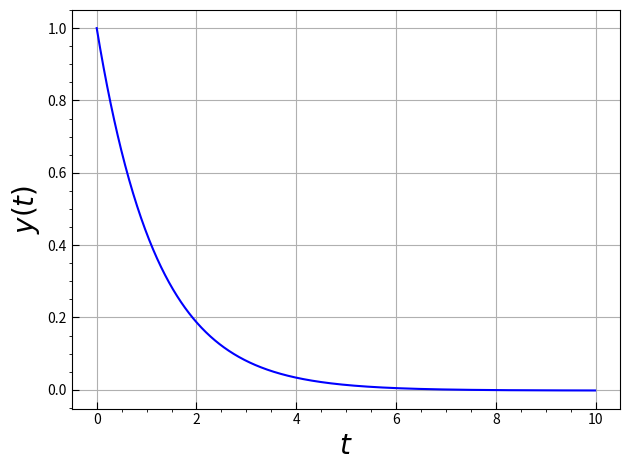

Generate this figure with matplotlib:
import numpy as np
import matplotlib.pyplot as plt

# 解くべき微分方程式
def f_dydt( y ):
  a = -1.0
  dydt = a * y
  return dydt


#ルンゲ・クッタ法
def RungeKutta(y,h):
  kd1 = f_dydt(y)
  kd2 = f_dydt(y + h * kd1 / 2)
  kd3 = f_dydt(y + h * kd2 / 2)
  kd4 = f_dydt(y + h + kd3)
  ky = y + h * (kd1 + 2 * kd2 + 2 * kd3 + kd4) / 6
  return ky




# プロット

def plot(x, y, x_label, y_label):
  fig = plt.figure()

  # プロット準備
  sol = fig.add_subplot(1, 1, 1)
  sol.set_xlabel(x_label, fontsize=20, fontname='serif')
  sol.set_ylabel(y_label, fontsize=20, fontname='serif')

  sol.tick_params(axis='both', length=10, which='major', direction='in')
  sol.tick_params(axis='both', length=5, which='major', direction='in')
  sol.minorticks_on() # 補助メモリをつける
  sol.grid(which='major')
  sol.plot(x, y, 'b-', markersize=5)

  #スクリーン表示
  fig.tight_layout()
  plt.show()
  fig.clf()


#メイン処理
if __name__ == "__main__":
  y = [1.0] # 初期値の設定
  h = 0.01
  t_list = np.arange(0.0, 10.0, h)

  for t in t_list:
    yt = RungeKutta(y[-1], h) #yを求める
    y.append(yt) #　求めたyをリストに追加

  y.pop() # リストの末尾の要素を削除 要素数1001から1000

  #プロット
  plot(t_list, y, "$t$", "$y(t)$")
